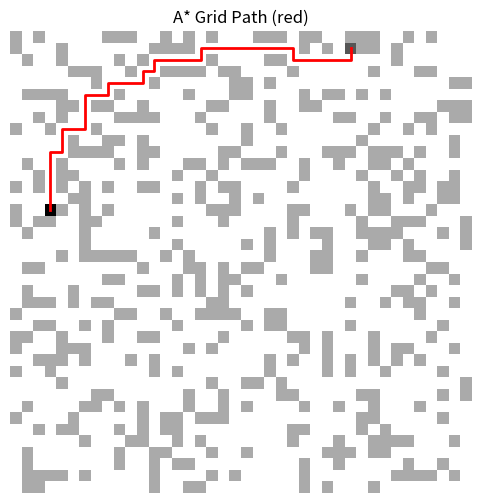

Write the Python code that produced this figure.
import random, math, time, os
from heapq import heappush, heappop
from collections import defaultdict
import numpy as np
import matplotlib.pyplot as plt

# ----------------------- Grid & Utilities -----------------------
class Grid:
    def __init__(self, rows=30, cols=30, obstacle_prob=0.28, seed=None):
        self.rows, self.cols = rows, cols
        if seed is not None:
            random.seed(seed)
            np.random.seed(seed)
        self.grid = (np.random.rand(rows, cols) < obstacle_prob).astype(np.int8)
        # Place start/goal on free cells
        self.start = self._rand_free()
        self.goal = self._rand_free()
        while self.goal == self.start:
            self.goal = self._rand_free()
    def _rand_free(self):
        while True:
            r, c = random.randrange(self.rows), random.randrange(self.cols)
            if self.grid[r, c] == 0:
                return (r, c)
    def neighbors4(self, r, c):
        for dr, dc in [(-1,0),(1,0),(0,-1),(0,1)]:
            nr, nc = r+dr, c+dc
            if 0 <= nr < self.rows and 0 <= nc < self.cols and self.grid[nr, nc] == 0:
                yield (nr, nc)

# ----------------------- Heuristics -----------------------------
def h_manhattan(a, b):
    return abs(a[0]-b[0]) + abs(a[1]-b[1])

def h_euclidean(a, b):
    dx, dy = a[0]-b[0], a[1]-b[1]
    return math.hypot(dx, dy)

def h_chebyshev(a, b):
    return max(abs(a[0]-b[0]), abs(a[1]-b[1]))

HEURISTICS = {
    'manhattan': h_manhattan,
    'euclidean': h_euclidean,
    'chebyshev': h_chebyshev,
}

# ----------------------- A* Search ------------------------------
class AStarResult:
    __slots__ = ("success","path","path_length","nodes_expanded","runtime_ms","ebf")
    def __init__(self, **kw):
        for k,v in kw.items(): setattr(self, k, v)

def astar(grid: Grid, start, goal, heuristic):
    t0 = time.perf_counter()
    open_heap = []
    heappush(open_heap, (0, 0, start))  # (f, tie, node)
    g = {start: 0}
    parent = {start: None}
    nodes_expanded = 0
    tie = 0
    while open_heap:
        f, _, u = heappop(open_heap)
        nodes_expanded += 1
        if u == goal:
            path = []
            cur = u
            while cur is not None:
                path.append(cur)
                cur = parent[cur]
            path.reverse()
            runtime_ms = (time.perf_counter() - t0)*1000
            # Effective branching factor (rough): N ≈ 1 + b + b^2 + ... + b^d
            d = len(path)-1
            N = nodes_expanded
            ebf = estimate_ebf(N, max(d,1))
            return AStarResult(success=True, path=path, path_length=d, nodes_expanded=N, runtime_ms=runtime_ms, ebf=ebf)
        for v in grid.neighbors4(*u):
            alt = g[u] + 1
            if alt < g.get(v, float('inf')):
                g[v] = alt
                tie += 1
                heappush(open_heap, (alt + heuristic(v, goal), tie, v))
                parent[v] = u
    runtime_ms = (time.perf_counter() - t0)*1000
    return AStarResult(success=False, path=[], path_length=None, nodes_expanded=nodes_expanded, runtime_ms=runtime_ms, ebf=None)

def estimate_ebf(N, d, iters=20):
    # Solve N = (b^{d+1}-1)/(b-1) for b via binary search (b>1)
    if d <= 0 or N <= 1: return 0.0
    lo, hi = 1.0001, 50.0
    for _ in range(iters):
        mid = (lo+hi)/2
        total = (mid**(d+1)-1)/(mid-1)
        if total < N:
            lo = mid
        else:
            hi = mid
    return (lo+hi)/2

# ----------------------- Experiment Harness --------------------
def run_trials(rows=30, cols=30, obstacle_prob=0.28, trials=50, seed=None):
    rng = random.Random(seed)
    results = {name: [] for name in HEURISTICS}
    for t in range(trials):
        g = Grid(rows, cols, obstacle_prob, seed=rng.randrange(10**9))
        for name, hfun in HEURISTICS.items():
            r = astar(g, g.start, g.goal, hfun)
            results[name].append(r)
    return results

def summarize(results):
    summary = {}
    for name, runs in results.items():
        succ = [r for r in runs if r.success]
        success_rate = len(succ)/len(runs)
        avg_len = np.mean([r.path_length for r in succ]) if succ else float('nan')
        avg_nodes = np.mean([r.nodes_expanded for r in runs])
        avg_rt = np.mean([r.runtime_ms for r in runs])
        avg_ebf = np.mean([r.ebf for r in succ]) if succ else float('nan')
        summary[name] = dict(success_rate=success_rate, avg_path_length=avg_len,
                             avg_nodes_expanded=avg_nodes, avg_runtime_ms=avg_rt, avg_ebf=avg_ebf)
    return summary

def plot_bar(summary, metric, out_png):
    os.makedirs('results', exist_ok=True)
    labels = list(summary.keys())
    values = [summary[k][metric] for k in labels]
    plt.figure()
    plt.bar(labels, values)
    plt.ylabel(metric)
    plt.title(f"Heuristic comparison – {metric}")
    plt.xticks(rotation=15)
    plt.tight_layout()
    plt.savefig(out_png, dpi=140)
    plt.close()

def show_grid(grid, path=None):
    import matplotlib.pyplot as plt
    data = grid.grid.copy()
    sr, sc = grid.start
    gr, gc = grid.goal
    data[sr, sc] = 2
    data[gr, gc] = 3
    plt.figure(figsize=(6,6))
    plt.imshow(data, cmap='gray_r')
    if path:
        pr, pc = zip(*path)
        plt.plot(pc, pr, 'r-', linewidth=2)
    plt.title("A* Grid Path (red)")
    plt.axis('off')
    plt.show()

if __name__ == "__main__":
    results = run_trials(rows=40, cols=40, obstacle_prob=0.30, trials=80, seed=42)
    summary = summarize(results)
    print("\nA* Heuristic Comparison (mean over runs):")
    for k, v in summary.items():
        print(f"- {k:10s} | success={v['success_rate']:.2f} | path_len={v['avg_path_length']:.2f} | "
              f"nodes={v['avg_nodes_expanded']:.1f} | rt_ms={v['avg_runtime_ms']:.2f} | ebf={v['avg_ebf']:.3f}")
    # Plots
    plot_bar(summary, 'success_rate', 'results/astar_success_rate.png')
    plot_bar(summary, 'avg_nodes_expanded', 'results/astar_nodes_expanded.png')
    plot_bar(summary, 'avg_runtime_ms', 'results/astar_runtime.png')
    plot_bar(summary, 'avg_path_length', 'results/astar_path_length.png')
    example_grid = Grid(rows=40, cols=40, obstacle_prob=0.3, seed=5)
    res = astar(example_grid, example_grid.start, example_grid.goal, h_manhattan)
    if res.success:
        show_grid(example_grid, res.path)
